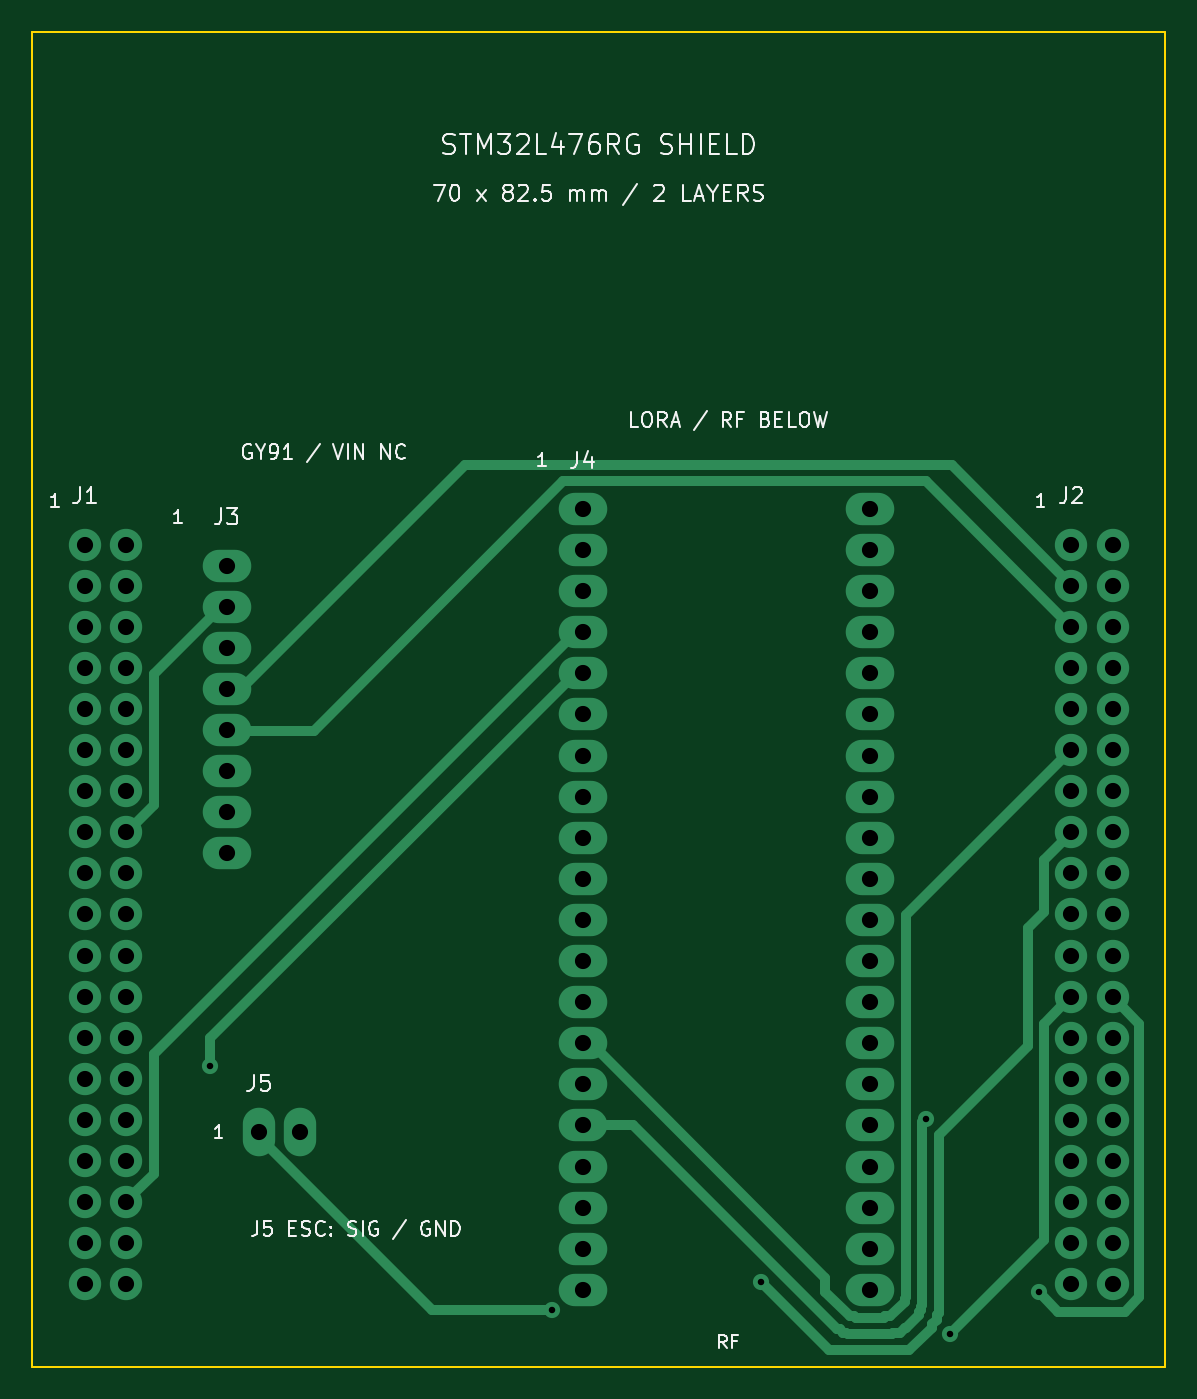
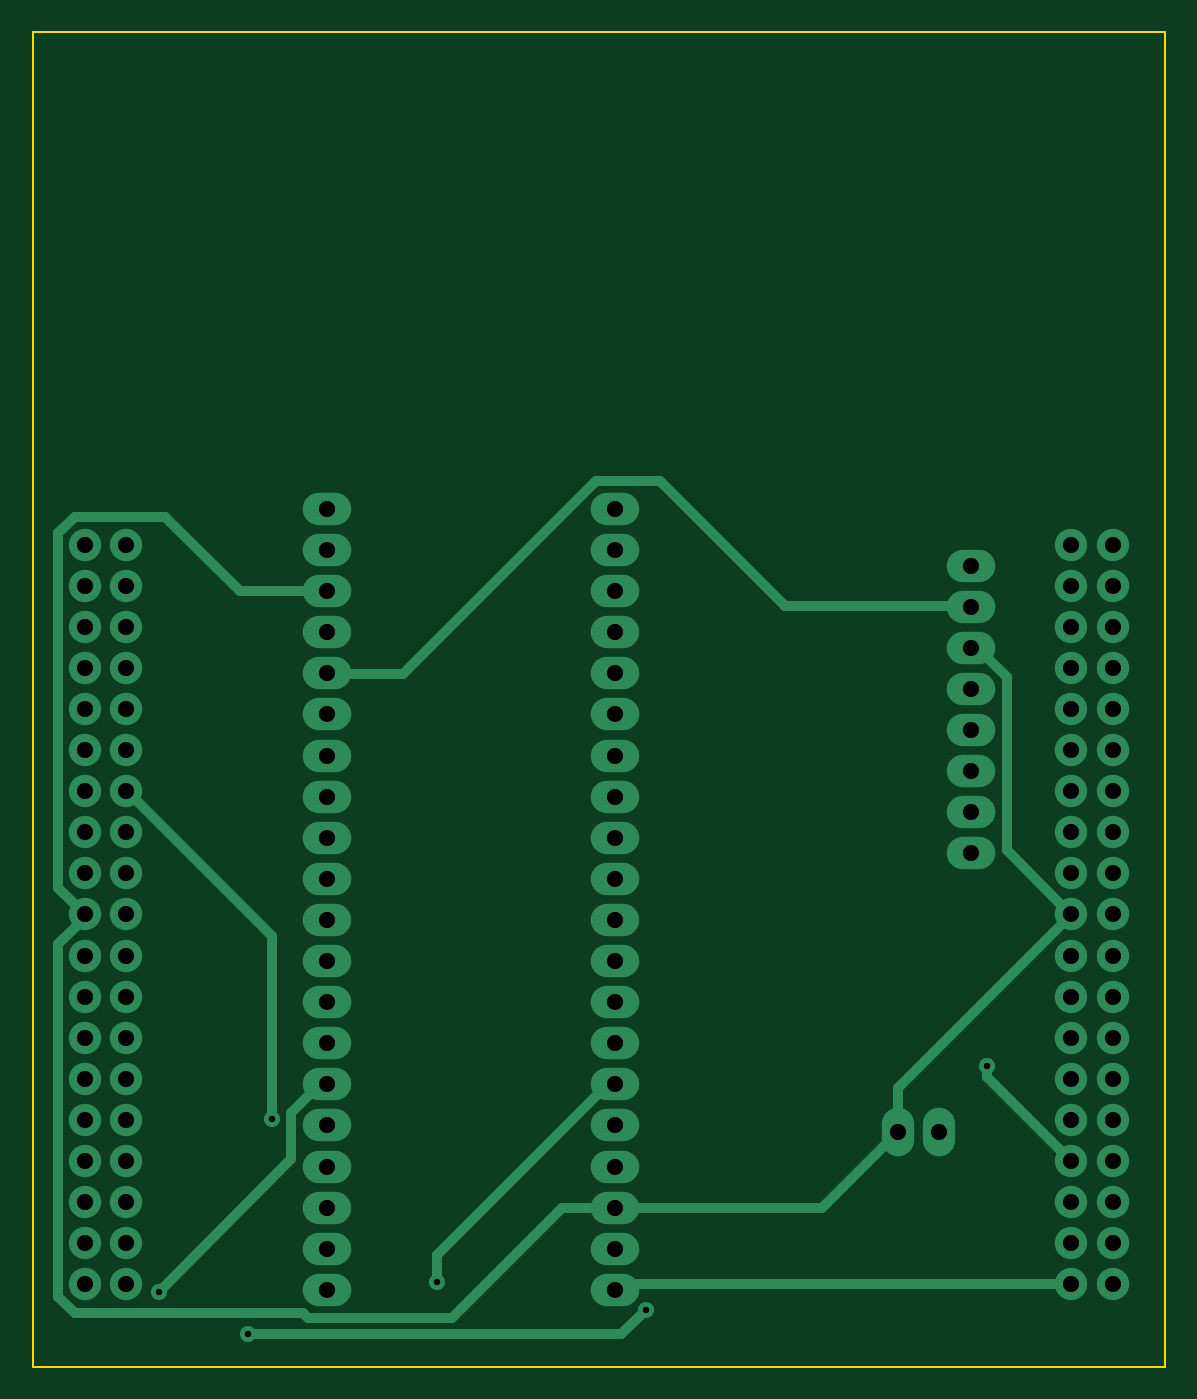
Circuit board: 8 layer files. Board 70.0 x 82.5 mm.
- bottom_copper: STM32L476RG_Shield_2Layer-B_Cu.gbl (11928 bytes)
- bottom_mask: STM32L476RG_Shield_2Layer-B_Mask.gbs (475 bytes)
- outline: STM32L476RG_Shield_2Layer-Edge_Cuts.gm1 (632 bytes)
- top_copper: STM32L476RG_Shield_2Layer-F_Cu.gtl (13502 bytes)
- top_mask: STM32L476RG_Shield_2Layer-F_Mask.gts (475 bytes)
- top_silk: STM32L476RG_Shield_2Layer-F_Silkscreen.gto (34270 bytes)
- drill: STM32L476RG_Shield_2Layer-NPTH.drl (264 bytes)
- drill: STM32L476RG_Shield_2Layer-PTH.drl (2115 bytes)

=== bottom_copper: STM32L476RG_Shield_2Layer-B_Cu.gbl (11928 bytes, source omitted) ===
=== bottom_mask: STM32L476RG_Shield_2Layer-B_Mask.gbs ===
%TF.GenerationSoftware,KiCad,Pcbnew,10.0.5*%
%TF.CreationDate,2026-11-05T12:00:34-03:00*%
%TF.ProjectId,STM32L476RG_Shield_2Layer,53544d33-324c-4343-9736-52475f536869,rev?*%
%TF.SameCoordinates,Original*%
%TF.FileFunction,Soldermask,Bot*%
%TF.FilePolarity,Negative*%
%FSLAX46Y46*%
G04 Gerber Fmt 4.6, Leading zero omitted, Abs format (unit mm)*
G04 Created by KiCad (PCBNEW 10.0.5) date 2026-11-05 12:00:34*
%MOMM*%
%LPD*%
G01*
G04 APERTURE LIST*
G04 APERTURE END LIST*
M02*

=== outline: STM32L476RG_Shield_2Layer-Edge_Cuts.gm1 ===
%TF.GenerationSoftware,KiCad,Pcbnew,10.0.5*%
%TF.CreationDate,2026-11-05T12:00:34-03:00*%
%TF.ProjectId,STM32L476RG_Shield_2Layer,53544d33-324c-4343-9736-52475f536869,rev?*%
%TF.SameCoordinates,Original*%
%TF.FileFunction,Profile,NP*%
%FSLAX46Y46*%
G04 Gerber Fmt 4.6, Leading zero omitted, Abs format (unit mm)*
G04 Created by KiCad (PCBNEW 10.0.5) date 2026-11-05 12:00:34*
%MOMM*%
%LPD*%
G01*
G04 APERTURE LIST*
%TA.AperFunction,Profile*%
%ADD10C,0.150000*%
%TD*%
G04 APERTURE END LIST*
D10*
X0Y0D02*
X70000000Y0D01*
X0Y-82500000D02*
X0Y0D01*
X70000000Y0D02*
X70000000Y-82500000D01*
X70000000Y-82500000D02*
X0Y-82500000D01*
M02*

=== top_copper: STM32L476RG_Shield_2Layer-F_Cu.gtl (13502 bytes, source omitted) ===
=== top_mask: STM32L476RG_Shield_2Layer-F_Mask.gts ===
%TF.GenerationSoftware,KiCad,Pcbnew,10.0.5*%
%TF.CreationDate,2026-11-05T12:00:34-03:00*%
%TF.ProjectId,STM32L476RG_Shield_2Layer,53544d33-324c-4343-9736-52475f536869,rev?*%
%TF.SameCoordinates,Original*%
%TF.FileFunction,Soldermask,Top*%
%TF.FilePolarity,Negative*%
%FSLAX46Y46*%
G04 Gerber Fmt 4.6, Leading zero omitted, Abs format (unit mm)*
G04 Created by KiCad (PCBNEW 10.0.5) date 2026-11-05 12:00:34*
%MOMM*%
%LPD*%
G01*
G04 APERTURE LIST*
G04 APERTURE END LIST*
M02*

=== top_silk: STM32L476RG_Shield_2Layer-F_Silkscreen.gto (34270 bytes, source omitted) ===
=== drill: STM32L476RG_Shield_2Layer-NPTH.drl ===
M48
; DRILL file KiCad 10.0.5 date 2026-11-03T12:20:03
; FORMAT={-:-/ absolute / metric / decimal}
; #@! TF.CreationDate,2026-11-03T12:20:03-03:00
; #@! TF.GenerationSoftware,Kicad,Pcbnew,10.0.5
; #@! TF.FileFunction,NonPlated,1,2,NPTH
FMAT,2
METRIC
%
G90
G05
M30

=== drill: STM32L476RG_Shield_2Layer-PTH.drl ===
M48
; DRILL file KiCad 10.0.5 date 2026-11-03T12:20:03
; FORMAT={-:-/ absolute / metric / decimal}
; #@! TF.CreationDate,2026-11-03T12:20:03-03:00
; #@! TF.GenerationSoftware,Kicad,Pcbnew,10.0.5
; #@! TF.FileFunction,Plated,1,2,PTH
FMAT,2
METRIC
; #@! TA.AperFunction,Plated,PTH,ViaDrill
T1C0.400
; #@! TA.AperFunction,Plated,PTH,ComponentDrill
T2C1.000
%
G90
G05
T1
X11.0Y-63.9
X32.1Y-79.0
X45.0Y-77.3
X55.2Y-67.2
X56.7Y-80.5
X62.2Y-77.9
T2
X3.25Y-31.7
X3.25Y-34.24
X3.25Y-36.78
X3.25Y-39.32
X3.25Y-41.86
X3.25Y-44.4
X3.25Y-46.94
X3.25Y-49.48
X3.25Y-52.02
X3.25Y-54.56
X3.25Y-57.1
X3.25Y-59.64
X3.25Y-62.18
X3.25Y-64.72
X3.25Y-67.26
X3.25Y-69.8
X3.25Y-72.34
X3.25Y-74.88
X3.25Y-77.42
X5.79Y-31.7
X5.79Y-34.24
X5.79Y-36.78
X5.79Y-39.32
X5.79Y-41.86
X5.79Y-44.4
X5.79Y-46.94
X5.79Y-49.48
X5.79Y-52.02
X5.79Y-54.56
X5.79Y-57.1
X5.79Y-59.64
X5.79Y-62.18
X5.79Y-64.72
X5.79Y-67.26
X5.79Y-69.8
X5.79Y-72.34
X5.79Y-74.88
X5.79Y-77.42
X12.0Y-33.0
X12.0Y-35.54
X12.0Y-38.08
X12.0Y-40.62
X12.0Y-43.16
X12.0Y-45.7
X12.0Y-48.24
X12.0Y-50.78
X14.0Y-68.0
X16.54Y-68.0
X34.0Y-29.5
X34.0Y-32.04
X34.0Y-34.58
X34.0Y-37.12
X34.0Y-39.66
X34.0Y-42.2
X34.0Y-44.74
X34.0Y-47.28
X34.0Y-49.82
X34.0Y-52.36
X34.0Y-54.9
X34.0Y-57.44
X34.0Y-59.98
X34.0Y-62.52
X34.0Y-65.06
X34.0Y-67.6
X34.0Y-70.14
X34.0Y-72.68
X34.0Y-75.22
X34.0Y-77.76
X51.78Y-29.5
X51.78Y-32.04
X51.78Y-34.58
X51.78Y-37.12
X51.78Y-39.66
X51.78Y-42.2
X51.78Y-44.74
X51.78Y-47.28
X51.78Y-49.82
X51.78Y-52.36
X51.78Y-54.9
X51.78Y-57.44
X51.78Y-59.98
X51.78Y-62.52
X51.78Y-65.06
X51.78Y-67.6
X51.78Y-70.14
X51.78Y-72.68
X51.78Y-75.22
X51.78Y-77.76
X64.21Y-31.7
X64.21Y-34.24
X64.21Y-36.78
X64.21Y-39.32
X64.21Y-41.86
X64.21Y-44.4
X64.21Y-46.94
X64.21Y-49.48
X64.21Y-52.02
X64.21Y-54.56
X64.21Y-57.1
X64.21Y-59.64
X64.21Y-62.18
X64.21Y-64.72
X64.21Y-67.26
X64.21Y-69.8
X64.21Y-72.34
X64.21Y-74.88
X64.21Y-77.42
X66.75Y-31.7
X66.75Y-34.24
X66.75Y-36.78
X66.75Y-39.32
X66.75Y-41.86
X66.75Y-44.4
X66.75Y-46.94
X66.75Y-49.48
X66.75Y-52.02
X66.75Y-54.56
X66.75Y-57.1
X66.75Y-59.64
X66.75Y-62.18
X66.75Y-64.72
X66.75Y-67.26
X66.75Y-69.8
X66.75Y-72.34
X66.75Y-74.88
X66.75Y-77.42
M30
